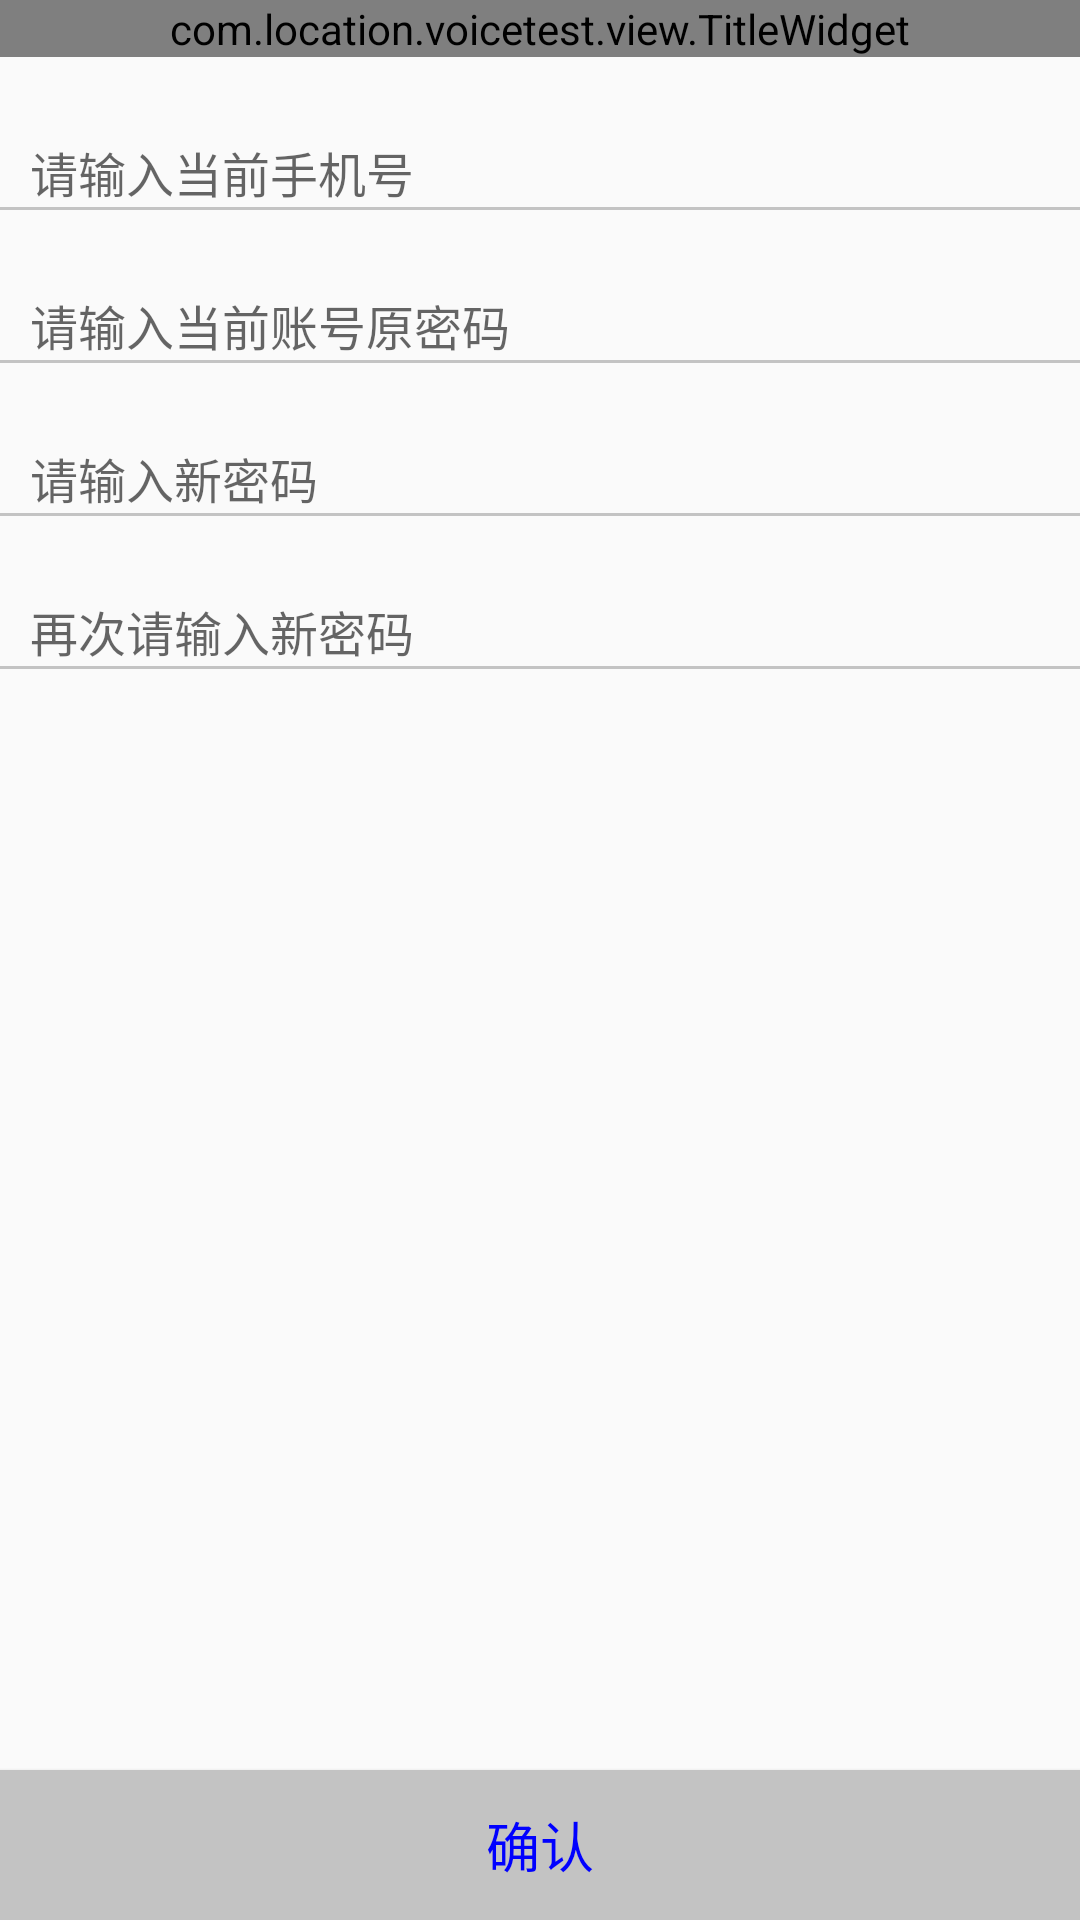

The Android layout XML behind this screen, and the referenced resources:
<!-- AndroidManifest.xml: application theme Theme.NoTitleBar -->
<!-- res/layout/updatapassword_act.xml -->
<?xml version="1.0" encoding="utf-8"?>
<LinearLayout xmlns:android="http://schemas.android.com/apk/res/android"
    xmlns:app="http://schemas.android.com/apk/res-auto"
    android:layout_width="match_parent"
    android:layout_height="match_parent"
    android:orientation="vertical">

    <com.location.voicetest.view.TitleWidget
        android:id="@+id/title"
        android:layout_width="match_parent"
        android:layout_height="wrap_content"
        app:title_text="修改登录密码" />

    <EditText
        android:id="@+id/phonenum"
        android:layout_width="match_parent"
        android:layout_height="50dp"
        android:background="@null"
        android:gravity="bottom"
        android:hint="请输入当前手机号"
        android:paddingLeft="10dp"
        android:textSize="16dp" />

    <View
        android:layout_width="match_parent"
        android:layout_height="1dp"
        android:background="#c3c3c3" />

    <EditText
        android:id="@+id/beforepaw"
        android:layout_width="match_parent"
        android:layout_height="50dp"
        android:background="@null"
        android:gravity="bottom"
        android:hint="请输入当前账号原密码"
        android:inputType="numberPassword"
        android:paddingLeft="10dp"
        android:textSize="16dp" />

    <View
        android:layout_width="match_parent"
        android:layout_height="1dp"
        android:background="#c3c3c3" />

    <EditText
        android:id="@+id/newpass"
        android:layout_width="match_parent"
        android:layout_height="50dp"
        android:background="@null"
        android:gravity="bottom"
        android:hint="请输入新密码"
        android:inputType="numberPassword"
        android:paddingLeft="10dp"
        android:textSize="16dp" />

    <View
        android:layout_width="match_parent"
        android:layout_height="1dp"
        android:background="#c3c3c3" />

    <EditText
        android:id="@+id/surepass"
        android:layout_width="match_parent"
        android:layout_height="50dp"
        android:background="@null"
        android:gravity="bottom"
        android:hint="再次请输入新密码"
        android:inputType="numberPassword"
        android:paddingLeft="10dp"
        android:textSize="16dp" />

    <View
        android:layout_width="match_parent"
        android:layout_height="1dp"
        android:background="#c3c3c3" />

    <LinearLayout
        android:layout_width="match_parent"
        android:layout_height="match_parent"
        android:gravity="bottom">

        <Button
            android:id="@+id/surebutton"
            android:layout_width="match_parent"
            android:layout_height="50dp"
            android:background="#c3c3c3"
            android:gravity="center"
            android:text="确认"
            android:textColor="#0000ff"
            android:textSize="18dp" />

    </LinearLayout>
</LinearLayout>
<!-- resources referenced by this layout -->
<resources>
  <style name="Theme.NoTitleBar" parent="@style/Theme.Design.Light.NoActionBar" />
</resources>
